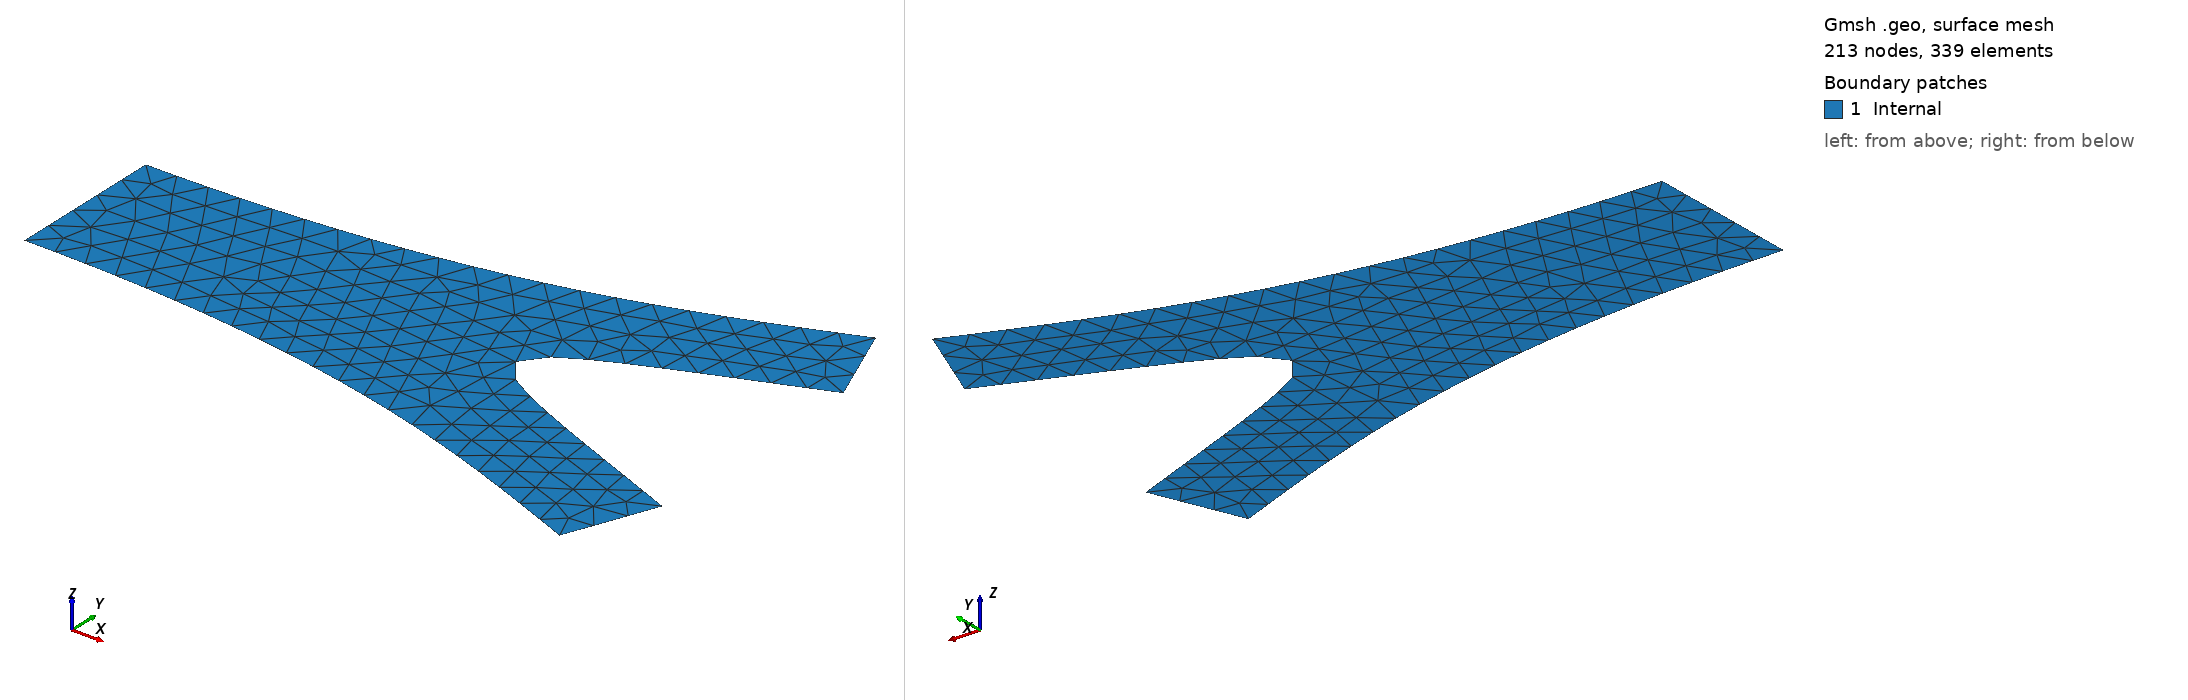

Gmsh geometry script, surface-meshed: 213 nodes, 339 surface elements. Boundary patches (legend numbers): 1 Internal. Left view from above one corner, right view from below the opposite corner. Legend entries are the model's physical surfaces. The drawing asked Gmsh for element sizes between 1% and 20% of the model's largest extent; the script's own settings can give other sizes.

=== bifurcation_smooth.geo (drawn) ===
lc = 0.2;

r = 0.5;
h = 0.8;
l = 4;

Point(1) = {0, -r, 0, lc};
Point(2) = {0, r, 0, lc};
Line(1) = {1,2};
Point(3) = {l/2, r, 0 , lc};
Point(4) = {3*l/4, r+h/2, 0 , lc};
Point(5) = {l, r + h, 0, lc};

dx = 1*l/4;
dy = h/2;
n1 = -dy/Sqrt(dx*dx + dy*dy);
n2 = dx/Sqrt(dx*dx + dy*dy);

BSpline(2) = {2, 3, 4, 5};

// do the same for the bottom

Point(6) = {l/2, -r, 0 , lc};
Point(7) = {3*l/4, -r-h/2, 0 , lc};
Point(8) = {l, -r - h, 0, lc};

BSpline(3) = {1, 6, 7, 8};

r2 = 0.3;
Point(9) = {l - n1*2*r2, r + h - n2*2*r2, 0, lc};
Point(10) = {l - n1*2*r2, -r - h + n2*2*r2, 0, lc};

Line(4) = {5, 9};
Line(5) = {10, 8};

Point(11) = {3*l/4 - n1*2*r2, r+h/2 - n2*2*r2, 0 , lc};
Point(12) = {3*l/4 - n1*2*r2 - l/4, 0, 0 , lc};
// Point(12) = {1*l/3, 0, 0 ,lc};
Point(13) = {3*l/4 - n1*2*r2, -r-h/2 + n2*2*r2, 0 , lc};
//+
BSpline(6) = {10, 13, 12, 11, 9};
//+
Physical Line("Inlet", 1) = {1};
//+
Physical Line("Wall_1", 2) = {2};
//+
Physical Line("Outlet_1", 3) = {4};
//+
Physical Line("Wall_2", 4) = {6};
//+
Physical Line("Outlet_2", 5) = {5};
//+
Physical Line("Wall_3", 6) = {3};
//+
Line Loop(1) = {2, 4, -6, 5, -3, 1};
Plane Surface(1) = {1};
//+
Physical Surface("Internal", 7) = {1};
